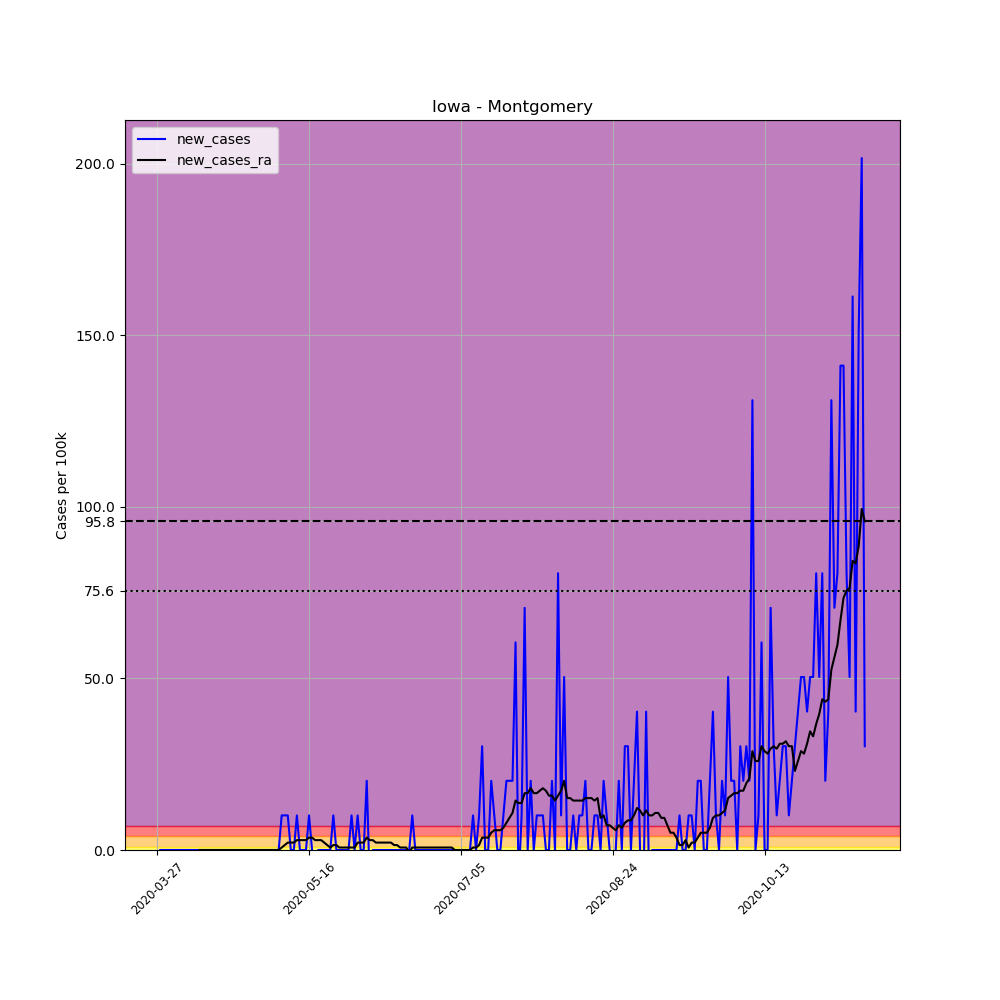

Values plotted in this chart, from the file beside it:
, date, county, state, fips, cases, deaths, COUNTY, STNAME, CTYNAME, POPESTIMATE2019, per_100k, new_cases, new_cases_ra
404092, 2020-03-27, Montgomery, Iowa, 19137, 1, 0, 137, Iowa, Montgomery, 9917, 10.08, , 
404093, 2020-03-28, Montgomery, Iowa, 19137, 1, 0, 137, Iowa, Montgomery, 9917, 10.08, 0.0, 
404094, 2020-03-29, Montgomery, Iowa, 19137, 1, 0, 137, Iowa, Montgomery, 9917, 10.08, 0.0, 
404095, 2020-03-30, Montgomery, Iowa, 19137, 1, 0, 137, Iowa, Montgomery, 9917, 10.08, 0.0, 
404096, 2020-03-31, Montgomery, Iowa, 19137, 1, 0, 137, Iowa, Montgomery, 9917, 10.08, 0.0, 
404097, 2020-04-01, Montgomery, Iowa, 19137, 1, 0, 137, Iowa, Montgomery, 9917, 10.08, 0.0, 
404098, 2020-04-02, Montgomery, Iowa, 19137, 1, 0, 137, Iowa, Montgomery, 9917, 10.08, 0.0, 
404099, 2020-04-03, Montgomery, Iowa, 19137, 1, 0, 137, Iowa, Montgomery, 9917, 10.08, 0.0, 
404100, 2020-04-04, Montgomery, Iowa, 19137, 1, 0, 137, Iowa, Montgomery, 9917, 10.08, 0.0, 
404101, 2020-04-05, Montgomery, Iowa, 19137, 1, 0, 137, Iowa, Montgomery, 9917, 10.08, 0.0, 
404102, 2020-04-06, Montgomery, Iowa, 19137, 1, 0, 137, Iowa, Montgomery, 9917, 10.08, 0.0, 
404103, 2020-04-07, Montgomery, Iowa, 19137, 1, 0, 137, Iowa, Montgomery, 9917, 10.08, 0.0, 
404104, 2020-04-08, Montgomery, Iowa, 19137, 1, 0, 137, Iowa, Montgomery, 9917, 10.08, 0.0, 
404105, 2020-04-09, Montgomery, Iowa, 19137, 1, 0, 137, Iowa, Montgomery, 9917, 10.08, 0.0, 
404106, 2020-04-10, Montgomery, Iowa, 19137, 1, 0, 137, Iowa, Montgomery, 9917, 10.08, 0.0, 0.0
404107, 2020-04-11, Montgomery, Iowa, 19137, 1, 0, 137, Iowa, Montgomery, 9917, 10.08, 0.0, 0.0
404108, 2020-04-12, Montgomery, Iowa, 19137, 1, 0, 137, Iowa, Montgomery, 9917, 10.08, 0.0, 0.0
404109, 2020-04-13, Montgomery, Iowa, 19137, 1, 0, 137, Iowa, Montgomery, 9917, 10.08, 0.0, 0.0
404110, 2020-04-14, Montgomery, Iowa, 19137, 1, 0, 137, Iowa, Montgomery, 9917, 10.08, 0.0, 0.0
404111, 2020-04-15, Montgomery, Iowa, 19137, 1, 0, 137, Iowa, Montgomery, 9917, 10.08, 0.0, 0.0
404112, 2020-04-16, Montgomery, Iowa, 19137, 1, 0, 137, Iowa, Montgomery, 9917, 10.08, 0.0, 0.0
404113, 2020-04-17, Montgomery, Iowa, 19137, 1, 0, 137, Iowa, Montgomery, 9917, 10.08, 0.0, 0.0
404114, 2020-04-18, Montgomery, Iowa, 19137, 1, 0, 137, Iowa, Montgomery, 9917, 10.08, 0.0, 0.0
404115, 2020-04-19, Montgomery, Iowa, 19137, 1, 0, 137, Iowa, Montgomery, 9917, 10.08, 0.0, 0.0
404116, 2020-04-20, Montgomery, Iowa, 19137, 1, 0, 137, Iowa, Montgomery, 9917, 10.08, 0.0, 0.0
404117, 2020-04-21, Montgomery, Iowa, 19137, 1, 0, 137, Iowa, Montgomery, 9917, 10.08, 0.0, 0.0
404118, 2020-04-22, Montgomery, Iowa, 19137, 1, 0, 137, Iowa, Montgomery, 9917, 10.08, 0.0, 0.0
404119, 2020-04-23, Montgomery, Iowa, 19137, 1, 0, 137, Iowa, Montgomery, 9917, 10.08, 0.0, 0.0
404120, 2020-04-24, Montgomery, Iowa, 19137, 1, 0, 137, Iowa, Montgomery, 9917, 10.08, 0.0, 0.0
404121, 2020-04-25, Montgomery, Iowa, 19137, 1, 0, 137, Iowa, Montgomery, 9917, 10.08, 0.0, 0.0
404122, 2020-04-26, Montgomery, Iowa, 19137, 1, 0, 137, Iowa, Montgomery, 9917, 10.08, 0.0, 0.0
404123, 2020-04-27, Montgomery, Iowa, 19137, 1, 0, 137, Iowa, Montgomery, 9917, 10.08, 0.0, 0.0
404124, 2020-04-28, Montgomery, Iowa, 19137, 1, 0, 137, Iowa, Montgomery, 9917, 10.08, 0.0, 0.0
404125, 2020-04-29, Montgomery, Iowa, 19137, 1, 0, 137, Iowa, Montgomery, 9917, 10.08, 0.0, 0.0
404126, 2020-04-30, Montgomery, Iowa, 19137, 1, 0, 137, Iowa, Montgomery, 9917, 10.08, 0.0, 0.0
404127, 2020-05-01, Montgomery, Iowa, 19137, 1, 0, 137, Iowa, Montgomery, 9917, 10.08, 0.0, 0.0
404128, 2020-05-02, Montgomery, Iowa, 19137, 1, 0, 137, Iowa, Montgomery, 9917, 10.08, 0.0, 0.0
404129, 2020-05-03, Montgomery, Iowa, 19137, 1, 0, 137, Iowa, Montgomery, 9917, 10.08, 0.0, 0.0
404130, 2020-05-04, Montgomery, Iowa, 19137, 1, 0, 137, Iowa, Montgomery, 9917, 10.08, 0.0, 0.0
404131, 2020-05-05, Montgomery, Iowa, 19137, 1, 0, 137, Iowa, Montgomery, 9917, 10.08, 0.0, 0.0
404132, 2020-05-06, Montgomery, Iowa, 19137, 1, 0, 137, Iowa, Montgomery, 9917, 10.08, 0.0, 0.0
404133, 2020-05-07, Montgomery, Iowa, 19137, 2, 0, 137, Iowa, Montgomery, 9917, 20.17, 10.08, 0.7203
404134, 2020-05-08, Montgomery, Iowa, 19137, 3, 0, 137, Iowa, Montgomery, 9917, 30.25, 10.08, 1.441
404135, 2020-05-09, Montgomery, Iowa, 19137, 4, 0, 137, Iowa, Montgomery, 9917, 40.33, 10.08, 2.161
404136, 2020-05-10, Montgomery, Iowa, 19137, 4, 0, 137, Iowa, Montgomery, 9917, 40.33, 0.0, 2.161
404137, 2020-05-11, Montgomery, Iowa, 19137, 4, 0, 137, Iowa, Montgomery, 9917, 40.33, 0.0, 2.161
404138, 2020-05-12, Montgomery, Iowa, 19137, 5, 0, 137, Iowa, Montgomery, 9917, 50.42, 10.08, 2.881
404139, 2020-05-13, Montgomery, Iowa, 19137, 5, 0, 137, Iowa, Montgomery, 9917, 50.42, 0.0, 2.881
404140, 2020-05-14, Montgomery, Iowa, 19137, 5, 0, 137, Iowa, Montgomery, 9917, 50.42, 0.0, 2.881
404141, 2020-05-15, Montgomery, Iowa, 19137, 5, 0, 137, Iowa, Montgomery, 9917, 50.42, 0.0, 2.881
404142, 2020-05-16, Montgomery, Iowa, 19137, 6, 0, 137, Iowa, Montgomery, 9917, 60.5, 10.08, 3.601
404143, 2020-05-17, Montgomery, Iowa, 19137, 6, 0, 137, Iowa, Montgomery, 9917, 60.5, 0.0, 3.601
404144, 2020-05-18, Montgomery, Iowa, 19137, 5, 0, 137, Iowa, Montgomery, 9917, 50.42, -10.08, 2.881
404145, 2020-05-19, Montgomery, Iowa, 19137, 5, 0, 137, Iowa, Montgomery, 9917, 50.42, 0.0, 2.881
404146, 2020-05-20, Montgomery, Iowa, 19137, 5, 0, 137, Iowa, Montgomery, 9917, 50.42, 0.0, 2.881
404147, 2020-05-21, Montgomery, Iowa, 19137, 5, 0, 137, Iowa, Montgomery, 9917, 50.42, 0.0, 2.161
404148, 2020-05-22, Montgomery, Iowa, 19137, 5, 0, 137, Iowa, Montgomery, 9917, 50.42, 0.0, 1.441
404149, 2020-05-23, Montgomery, Iowa, 19137, 5, 0, 137, Iowa, Montgomery, 9917, 50.42, 0.0, 0.7203
404150, 2020-05-24, Montgomery, Iowa, 19137, 6, 0, 137, Iowa, Montgomery, 9917, 60.5, 10.08, 1.441
404151, 2020-05-25, Montgomery, Iowa, 19137, 6, 0, 137, Iowa, Montgomery, 9917, 60.5, 0.0, 1.441
... 174 more rows
